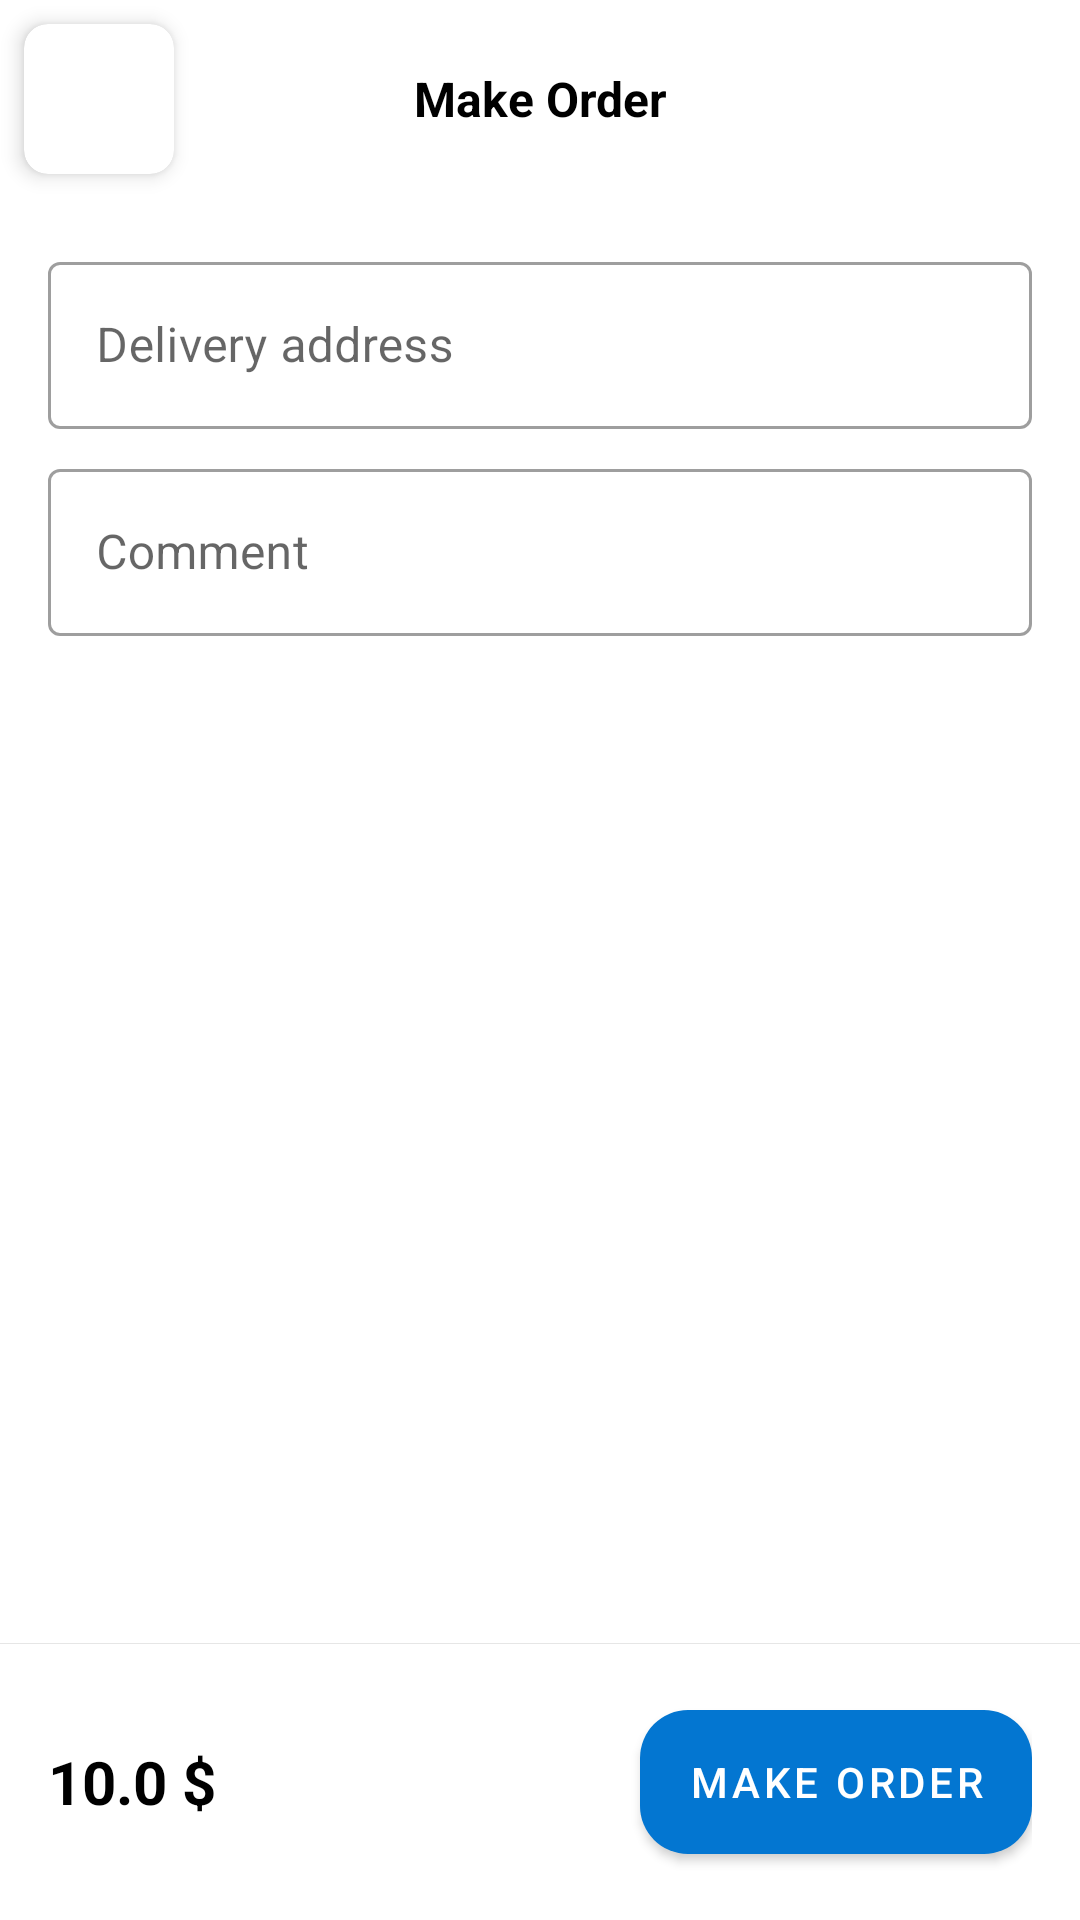

Layout XML and referenced resources for this Android screen:
<!-- AndroidManifest.xml: application theme Theme.Online_shop -->
<!-- res/layout/activity_make_order.xml -->
<?xml version="1.0" encoding="utf-8"?>
<FrameLayout xmlns:android="http://schemas.android.com/apk/res/android"
    xmlns:app="http://schemas.android.com/apk/res-auto"
    xmlns:tools="http://schemas.android.com/tools"
    android:layout_width="match_parent"
    android:layout_height="match_parent"
    tools:context=".screen.makeorder.MakeOrderActivity">

    <LinearLayout
        android:layout_width="match_parent"
        android:layout_height="match_parent"
        android:orientation="vertical">

        <LinearLayout
            android:layout_width="match_parent"
            android:layout_height="wrap_content"
            android:gravity="center"
            android:orientation="horizontal">

            <androidx.cardview.widget.CardView
                android:id="@+id/id_CV_back"
                android:layout_width="wrap_content"
                android:layout_height="wrap_content"
                android:layout_margin="8dp"
                app:cardBackgroundColor="@color/white"
                app:cardCornerRadius="8dp"
                app:cardElevation="4dp"
                app:contentPadding="10dp">

                <ImageView
                    android:layout_width="30dp"
                    android:layout_height="30dp"
                    android:src="@drawable/ic_arrow_back" />

            </androidx.cardview.widget.CardView>

            <TextView
                android:id="@+id/id_TV_Title"
                android:layout_width="0dp"
                android:layout_height="wrap_content"
                android:layout_weight="1"
                android:ellipsize="end"
                android:gravity="center"
                android:maxLines="1"
                android:text="Make Order"
                android:textColor="@color/black"
                android:textSize="16sp"
                android:textStyle="bold" />

            <androidx.cardview.widget.CardView
                android:id="@+id/id_CV_love"
                android:layout_width="wrap_content"
                android:layout_height="wrap_content"
                android:layout_margin="8dp"
                android:visibility="invisible"
                app:cardBackgroundColor="@color/white"
                app:cardCornerRadius="8dp"
                app:cardElevation="4dp"
                app:contentPadding="10dp">

                <ImageView
                    android:id="@+id/id_IV_love"
                    android:layout_width="30dp"
                    android:layout_height="30dp"
                    android:src="@drawable/ic_love"
                    app:tint="@color/colorPrimary" />

            </androidx.cardview.widget.CardView>

        </LinearLayout>

        <androidx.core.widget.NestedScrollView
            android:layout_width="match_parent"
            android:layout_height="0dp"
            android:layout_weight="1">

            <LinearLayout
                android:layout_width="match_parent"
                android:layout_height="match_parent"
                android:layout_margin="16dp"
                android:orientation="vertical">

                <com.google.android.material.textfield.TextInputLayout
                    style="@style/Widget.MaterialComponents.TextInputLayout.OutlinedBox"
                    android:layout_width="match_parent"
                    android:layout_height="wrap_content">

                    <EditText
                        android:id="@+id/edtAddress"
                        android:layout_width="match_parent"
                        android:layout_height="wrap_content"
                        android:hint="Delivery address" />

                </com.google.android.material.textfield.TextInputLayout>

                <com.google.android.material.textfield.TextInputLayout
                    style="@style/Widget.MaterialComponents.TextInputLayout.OutlinedBox"
                    android:layout_width="match_parent"
                    android:layout_height="wrap_content"
                    android:layout_marginTop="8dp">

                    <EditText
                        android:id="@+id/edtComment"
                        android:layout_width="match_parent"
                        android:layout_height="wrap_content"
                        android:hint="Comment" />

                </com.google.android.material.textfield.TextInputLayout>

            </LinearLayout>


        </androidx.core.widget.NestedScrollView>

        <View
            android:layout_width="match_parent"
            android:layout_height="1px"
            android:background="@color/gray" />

        <LinearLayout
            android:layout_width="match_parent"
            android:layout_height="wrap_content"
            android:gravity="center"
            android:orientation="horizontal"
            android:padding="16dp">

            <TextView
                android:id="@+id/id_TV_TotalPrice"
                android:layout_width="0dp"
                android:layout_height="wrap_content"
                android:layout_weight="1"
                android:text="10.0 $"
                android:textColor="@color/black"
                android:textSize="20sp"
                android:textStyle="bold" />

            <com.google.android.material.button.MaterialButton
                android:id="@+id/id_btnMakeOrder"
                android:layout_width="wrap_content"
                android:layout_height="60dp"
                android:text="Make order"
                app:cornerRadius="16dp" />

        </LinearLayout>

    </LinearLayout>

</FrameLayout>
<!-- resources referenced by this layout -->
<resources>
  <color name="black">#FF000000</color>
  <color name="colorPrimary">#0376D1</color>
  <color name="gray">#E6E6E6</color>
  <color name="white">#FFFFFFFF</color>
  <style name="Theme.Online_shop" parent="Theme.MaterialComponents.Light.NoActionBar">
          
          <item name="colorPrimary">@color/colorPrimary</item>
          <item name="colorPrimaryDark">@color/colorPrimaryDark</item>
          <item name="colorAccent">@color/colorAccept</item>
      </style>
  <color name="colorPrimaryDark">#003560</color>
  <color name="colorAccept">#cdcbd4</color>
</resources>
